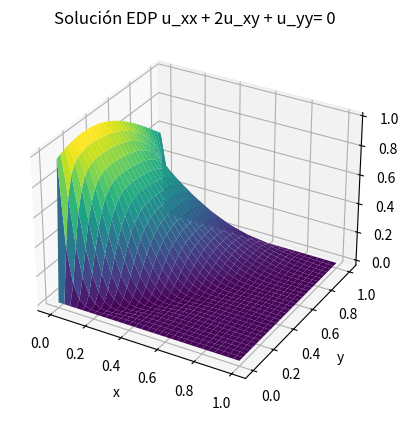

Write the Python code that produced this figure.
import numpy as np
import matplotlib.pyplot as plt


# PARÁMETROS
a, b = 0, 1  # x
c, d = 0, 1  # y
N = 30
M = 30


# Tamaño del paso
h = (b-a)/N  
k = (d-c)/M  


# Matriz soluciones (x_i, y_j)
w = np.zeros((N+1, M+1))

# CONDICIONES CONTORNO

for i in range(N+1):
    x_i = a + i*h
    w[i][0] = np.exp(-(x_i-0.25)**2)

for j in range(M+1):
    y_j = c + j*k
    w[0][j] = 0
    w[N][j] = 0


# GAUSS-SEIDEL
for _ in range(100):  
    for j in range(1,M):  
        for i in range(1,N):
            L = 2*(k**2+h**2)
            w[i][j] = ((k**2)/L)*(w[i+1][j]+w[i-1][j]) + ((h*k/2)/L)*(w[i+1][j+1]+w[i-1][j-1]-w[i-1][j+1]-w[i+1][j-1]) + ((h**2)/L)*(w[i][j+1]+w[i][j-1])


# Malla
x = np.linspace(a, b, N+1)
y = np.linspace(c, d, M+1)
X, Y = np.meshgrid(x, y)

# Gráfica
fig = plt.figure()
ax = fig.add_subplot(111, projection='3d')
ax.plot_surface(X, Y, w, cmap='viridis', edgecolor='none')
ax.set_xlabel('x')
ax.set_ylabel('y')
ax.set_zlabel('U(x,y)')
ax.set_title('Solución EDP u_xx + 2u_xy + u_yy= 0')

plt.show()
